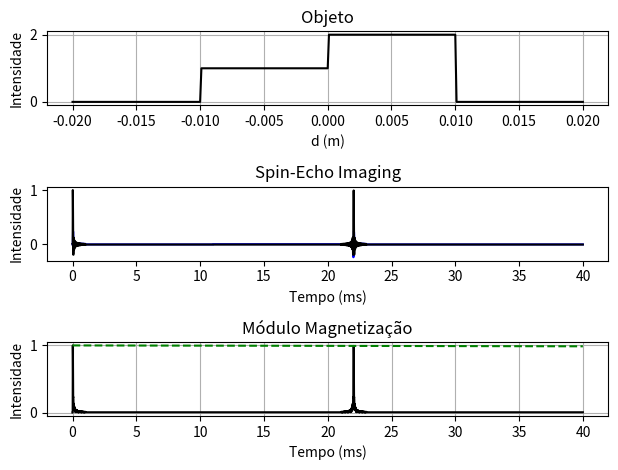
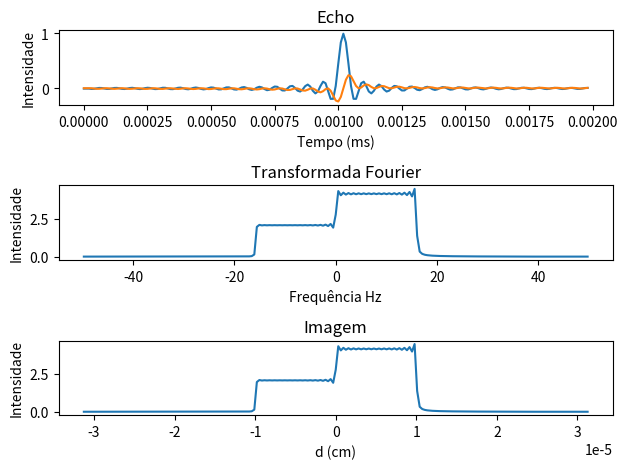

Write the Python code that produced these figures, in order.
import numpy as np
from numpy import pi, cos, sin
import matplotlib.pyplot as plt
from scipy import fftpack

T1 = 3000
T2 = 3000

Np = 1
Tp1 = 10
Tp2 = 1
alpha = pi/2
alpha2 = pi

x0 = 0
df = 0

T2inom = 99.994
T22 = 1 / ((1 / T2) + (1 / T2inom))

T = 40
dT = 0.01

N0 = int(T/dT)
N1 = int(Tp1/dT)
N2 = int(Tp2/dT)
N4 = int(N0 - (Np * (3*N2 + 2*N1 + 4)))
N1c = int(0)

Rpx = np.matrix([[1, 0, 0], [0, cos(alpha), sin(alpha)], [0, -sin(alpha), cos(alpha)]])  # pulsos em x
Rpmx = np.matrix([[1, 0, 0], [0, cos(alpha2), sin(alpha2)], [0, -sin(alpha2), cos(alpha2)]])  # pulsos em -x
Rpy = np.matrix([[cos(alpha), 0, sin(alpha)], [0, 1, 0], [-sin(alpha), 0, cos(alpha)]])  # pulsos em y
Rpmy = np.matrix([[cos(-alpha2), 0, sin(-alpha2)], [0, 1, 0], [-sin(-alpha2), 0, cos(-alpha2)]])  # pulsos em y

E1 = np.exp(-1*dT/float(T1))
E2 = np.exp(-1*dT/float(T2))
B = np.matrix([0, 0, 1 - E1])

M = np.zeros((N0, 3))
Ms = np.zeros((N0, 3))
Mag = np.zeros((N0, 3))
M[1] = [0, 0, 1]

# discretizacao espaco Z         [ -1 cm --- +1cm ]
z = [i/10000 for i in range(-200, 201)]
xL = np.linspace(min(z), max(z), len(z))

# Objeto 2
g = np.zeros(len(z))
for ob in range(0, len(z)):
    if ob <= len(z) / 4:
        g[ob] = 0
    elif len(z) / 4 <= ob < 2 * len(z) / 4:
        g[ob] = 1
    elif 2 * len(z) / 4 <= ob < 3 * len(z) / 4:
        g[ob] = 2
    else:
        g[ob] = 0

for fz in range(0, len(z)):
    gamma = 42576000
    Grad = 1.0 / (0.01 * (Tp2/1000) * gamma)

    Phg = Grad * z[fz] * gamma * (Tp2 / 1000)

    phi = 0
    Rz = np.matrix([[cos(phi), np.sin(phi), 0], [-np.sin(phi), cos(phi), 0], [0, 0, 1]])
    A = np.matrix([[E2, 0, 0], [0, E2, 0], [0, 0, E1]]) @  Rz

    phig = phi + Phg
    Rgrad = np.matrix([[cos(phig), np.sin(phig), 0], [-np.sin(phig), cos(phig), 0], [0, 0, 1]])
    Agr = np.matrix([[E2, 0, 0], [0, E2, 0], [0, 0, E1]]) @  Rgrad

    phig2 = phi + Phg
    Rgrad2 = np.matrix([[cos(phig2), np.sin(phig2), 0], [-np.sin(phig2), cos(phig2), 0], [0, 0, 1]])
    Agr2 = np.matrix([[E2, 0, 0], [0, E2, 0], [0, 0, E1]]) @ Rgrad2

    M[N1c + 2] = A @ Rpx @ M[N1c + 1] + B
    N1c = N1c + 1
    for k in range(1, N2 + 1):
        M[k + N1c + 1] = Agr @  M[k + N1c] + B
    N1c = N1c + N2

    for n in range(1, Np + 1):
        for k in range(1, N1 + 1):
            M[k + N1c + 1] = A @  M[k + N1c]+ B
        N1c = N1c + N1

        M[N1c + 2] = A @ Rpmy @  M[N1c + 1] + B  # Pulso de 180ºy
        N1c = N1c + 1

        for k in range(1, N1 + 1):
            M[k + N1c + 1] = A @  M[k + N1c] + B
        N1c = N1c + N1

        for k in range(1, (2 * N2) + 1):
            M[k + N1c + 1] = Agr2 @  M[k + N1c]+ B
        N1c = N1c + 2 * N2

    for k in range(1, N4 + 1):
        M[k + N1c + 1] = A @  M[k + N1c]+ B
    N1c = 0

    Ms[:, 0] = Ms[:, 0] + g[fz] * M[:, 0]
    Ms[:, 1] = Ms[:, 1] + g[fz] * M[:, 1]
    Ms[:, 2] = Ms[:, 2] + g[fz] * M[:, 2]


Ms = Ms / (max(max(Ms[:, 0]), max(Ms[:, 1])))

Mod = (Ms[:, 0] ** 2 + (Ms[:, 1]) ** 2) ** 0.5

# Transformada de Fourier
y = Ms[2 * N1 + N2 + 1:2 * N1 + 3 * N2, 1] + 1j * Ms[2 * N1 + N2 + 1: 2 * N1 + 3 * N2, 0]
N = len(y)

t = [num * dT/1000 for num in range(0, N)]  # Time vector  (seg)
SW = 1 / (dT/1000)

# Transformada de Fourier
Y = fftpack.fft(y)
Y_shift = fftpack.fftshift(Y)
Signalfft = abs(Y_shift)

# Calcula eixo das frequências
f_k = fftpack.fftfreq(y.size, d=dT)
f = fftpack.fftshift(f_k)

dim = (2*pi*f / ((Tp2/dT) * Grad * gamma))
fL = g

# ===== Graficando Resultados ======
fig1 = plt.figure()

# Objeto
ax1 = fig1.add_subplot(3, 1, 1)
ax1.plot(xL, fL, 'k')
ax1.set_title('Objeto')
ax1.set_xlabel('d (m)')
ax1.set_ylabel('Intensidade')
ax1.grid()


# CWFP
ax2 = fig1.add_subplot(3, 1, 2)
tempo = np.arange(0, N0) * dT
CurvaT2 = np.exp(-tempo / T2)
ax2.plot(tempo, Ms[:, 0], 'b', tempo, Ms[:, 1], 'k-')
ax2.set_title('Spin-Echo Imaging')
ax2.set_xlabel('Tempo (ms)')
ax2.set_ylabel('Intensidade')

# Módulo Magnetização
ax3 = fig1.add_subplot(3, 1, 3)
ax3.plot(tempo, Mod, 'k', tempo, CurvaT2, 'g--')
ax3.set_title('Módulo Magnetização')
ax3.set_xlabel('Tempo (ms)')
ax3.set_ylabel('Intensidade')
ax3.grid()


fig2 = plt.figure()

# Echo
ax1_2 = fig2.add_subplot(3, 1, 1)
ax1_2.plot(t, np.real(y), t, np.imag(y))
ax1_2.set_title('Echo')
ax1_2.set_xlabel('Tempo (ms)')
ax1_2.set_ylabel('Intensidade')

# Transformada Fourier
ax2_2 = fig2.add_subplot(3, 1, 2)
ax2_2.plot(f, Signalfft)
ax2_2.set_title('Transformada Fourier')
ax2_2.set_xlabel('Frequência Hz')
ax2_2.set_ylabel('Intensidade')

# Imagem
ax3_2 = fig2.add_subplot(3, 1, 3)
ax3_2.plot(dim, Signalfft)
ax3_2.set_title('Imagem')
ax3_2.set_xlabel('d (cm)')
ax3_2.set_ylabel('Intensidade')

fig1.tight_layout()
fig2.tight_layout()

plt.show()
